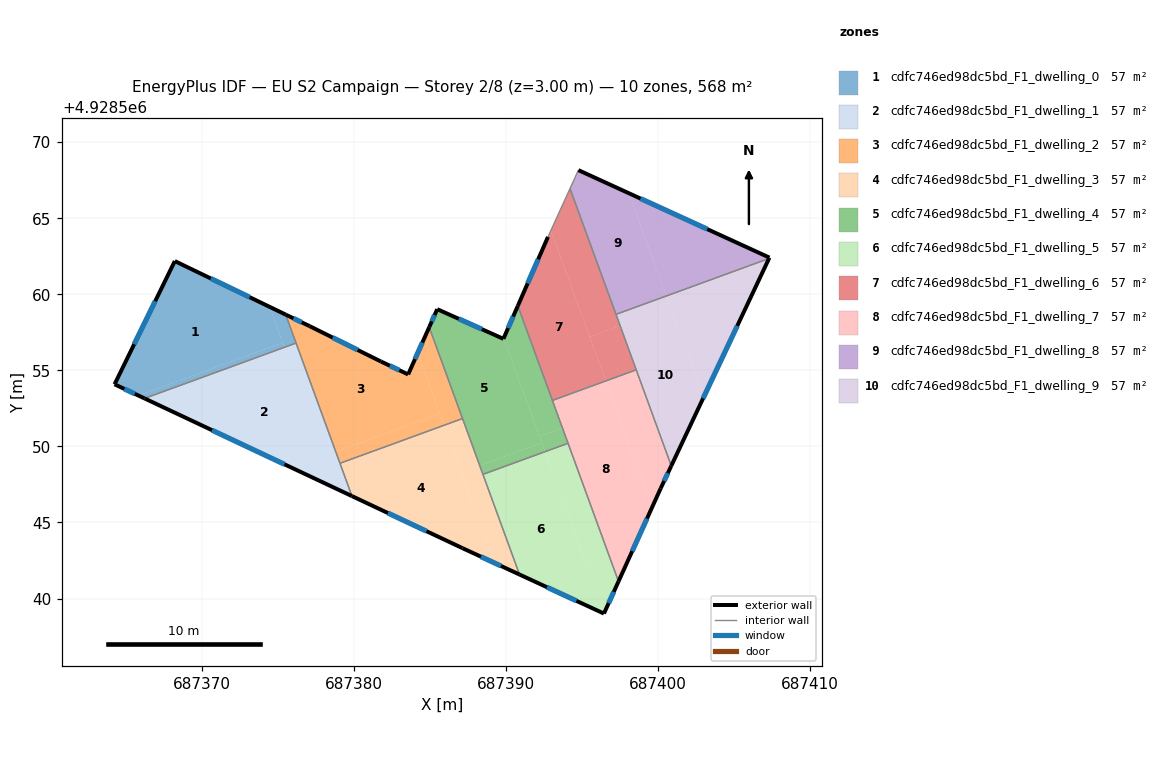
=== STOREY PLAN SPEC (per zone: floor XY polygon, exterior-wall plan segments, windows/doors) ===
zone 1: cdfc746ed98dc5bd_F1_dwelling_0  (56.8 m²)
  floor: (687374.47, 4928559.17) (687375.33, 4928556.82) (687365.84, 4928553.35) (687364.28, 4928554.08) (687368.24, 4928562.18)
  floor: (687375.33, 4928556.82) (687375.45, 4928556.51) (687366.25, 4928553.16) (687365.84, 4928553.35)
  floor: (687375.53, 4928558.67) (687376.21, 4928556.79) (687375.45, 4928556.51) (687374.47, 4928559.17)
  exterior wall: (687364.28, 4928554.08) – (687366.25, 4928553.16)  [2.2 m]
    window: (687364.92, 4928553.78) – (687365.61, 4928553.46)  [0.8 m²]
  exterior wall: (687368.24, 4928562.18) – (687364.28, 4928554.08)  [9.0 m]
    window: (687366.95, 4928559.55) – (687365.57, 4928556.72)  [3.3 m²]
  exterior wall: (687375.53, 4928558.67) – (687368.24, 4928562.18)  [8.1 m]
    window: (687373.16, 4928559.81) – (687370.61, 4928561.04)  [3.0 m²]
  interior walls: 2
zone 2: cdfc746ed98dc5bd_F1_dwelling_1  (56.8 m²)
  floor: (687376.21, 4928556.79) (687379.88, 4928546.74) (687366.25, 4928553.16)
  exterior wall: (687366.25, 4928553.16) – (687379.88, 4928546.74)  [15.1 m]
    window: (687370.68, 4928551.07) – (687375.45, 4928548.82)  [5.5 m²]
  interior walls: 3
zone 3: cdfc746ed98dc5bd_F1_dwelling_2  (56.8 m²)
  floor: (687384.21, 4928556.14) (687385.66, 4928552.15) (687378.82, 4928549.65) (687375.53, 4928558.67) (687377.09, 4928557.91) (687381.79, 4928555.58) (687383.58, 4928554.73)
  floor: (687384.96, 4928557.83) (687387.15, 4928551.83) (687385.94, 4928551.39) (687384.21, 4928556.14)
  floor: (687385.66, 4928552.15) (687385.94, 4928551.39) (687379.09, 4928548.89) (687378.82, 4928549.65)
  exterior wall: (687381.79, 4928555.58) – (687377.09, 4928557.91)  [5.2 m]
    window: (687380.26, 4928556.34) – (687378.62, 4928557.15)  [1.9 m²]
  exterior wall: (687383.58, 4928554.73) – (687381.79, 4928555.58)  [2.0 m]
    window: (687383.00, 4928555.01) – (687382.37, 4928555.31)  [0.7 m²]
  exterior wall: (687384.96, 4928557.83) – (687383.58, 4928554.73)  [3.4 m]
    window: (687384.51, 4928556.83) – (687384.03, 4928555.74)  [1.2 m²]
  exterior wall: (687377.09, 4928557.91) – (687375.53, 4928558.67)  [1.7 m]
    window: (687376.58, 4928558.16) – (687376.03, 4928558.42)  [0.6 m²]
  interior walls: 4
zone 4: cdfc746ed98dc5bd_F1_dwelling_3  (56.8 m²)
  floor: (687385.94, 4928551.39) (687389.24, 4928542.34) (687387.15, 4928543.31) (687379.88, 4928546.74) (687379.09, 4928548.89)
  floor: (687388.28, 4928548.74) (687390.90, 4928541.58) (687389.24, 4928542.34) (687387.07, 4928548.30)
  floor: (687387.15, 4928551.83) (687388.28, 4928548.74) (687387.07, 4928548.30) (687385.94, 4928551.39)
  exterior wall: (687387.15, 4928543.31) – (687390.90, 4928541.58)  [4.1 m]
    window: (687388.37, 4928542.75) – (687389.68, 4928542.14)  [1.5 m²]
  exterior wall: (687379.88, 4928546.74) – (687387.15, 4928543.31)  [8.0 m]
    window: (687382.24, 4928545.62) – (687384.79, 4928544.43)  [2.9 m²]
  interior walls: 4
zone 5: cdfc746ed98dc5bd_F1_dwelling_4  (56.8 m²)
  floor: (687389.86, 4928557.11) (687392.37, 4928550.23) (687388.28, 4928548.74) (687384.96, 4928557.83) (687385.49, 4928559.02) (687389.84, 4928557.07)
  floor: (687390.79, 4928559.24) (687393.72, 4928551.22) (687392.21, 4928550.67) (687389.86, 4928557.11)
  floor: (687392.37, 4928550.23) (687392.58, 4928549.65) (687388.49, 4928548.16) (687388.28, 4928548.74)
  floor: (687393.72, 4928551.22) (687394.09, 4928550.21) (687392.58, 4928549.65) (687392.21, 4928550.67)
  exterior wall: (687389.84, 4928557.07) – (687385.49, 4928559.02)  [4.8 m]
    window: (687388.42, 4928557.71) – (687386.90, 4928558.39)  [1.7 m²]
  exterior wall: (687390.79, 4928559.24) – (687389.84, 4928557.07)  [2.4 m]
    window: (687390.48, 4928558.54) – (687390.15, 4928557.78)  [0.9 m²]
  exterior wall: (687385.49, 4928559.02) – (687384.96, 4928557.83)  [1.3 m]
    window: (687385.32, 4928558.64) – (687385.13, 4928558.22)  [0.5 m²]
  interior walls: 5
zone 6: cdfc746ed98dc5bd_F1_dwelling_5  (56.8 m²)
  floor: (687392.58, 4928549.65) (687396.46, 4928539.04) (687396.45, 4928539.01) (687390.90, 4928541.58) (687388.49, 4928548.16)
  floor: (687394.09, 4928550.21) (687397.40, 4928541.13) (687396.46, 4928539.04) (687392.58, 4928549.65)
  exterior wall: (687396.45, 4928539.01) – (687397.41, 4928541.12)  [2.3 m]
    window: (687396.76, 4928539.70) – (687397.09, 4928540.44)  [0.9 m²]
  exterior wall: (687390.90, 4928541.58) – (687396.45, 4928539.01)  [6.1 m]
    window: (687392.70, 4928540.74) – (687394.64, 4928539.85)  [2.2 m²]
  interior walls: 3
zone 7: cdfc746ed98dc5bd_F1_dwelling_6  (56.8 m²)
  floor: (687392.96, 4928564.19) (687396.57, 4928554.30) (687393.06, 4928553.02) (687390.79, 4928559.24) (687392.77, 4928563.77)
  floor: (687394.22, 4928566.95) (687397.51, 4928557.94) (687395.51, 4928557.21) (687392.96, 4928564.19)
  floor: (687397.51, 4928557.94) (687398.57, 4928555.04) (687396.57, 4928554.30) (687395.51, 4928557.21)
  exterior wall: (687392.77, 4928563.77) – (687390.79, 4928559.24)  [4.9 m]
    window: (687392.12, 4928562.30) – (687391.43, 4928560.72)  [1.8 m²]
  interior walls: 5
zone 8: cdfc746ed98dc5bd_F1_dwelling_7  (56.8 m²)
  floor: (687398.57, 4928555.04) (687400.88, 4928548.72) (687400.18, 4928547.24) (687399.61, 4928545.99) (687396.57, 4928554.30)
  floor: (687396.57, 4928554.30) (687399.61, 4928545.99) (687397.41, 4928541.12) (687393.06, 4928553.02)
  exterior wall: (687397.41, 4928541.12) – (687400.18, 4928547.24)  [6.7 m]
    window: (687398.31, 4928543.11) – (687399.28, 4928545.25)  [2.5 m²]
  exterior wall: (687400.18, 4928547.24) – (687400.88, 4928548.72)  [1.6 m]
    window: (687400.40, 4928547.72) – (687400.65, 4928548.24)  [0.6 m²]
  interior walls: 4
zone 9: cdfc746ed98dc5bd_F1_dwelling_8  (56.8 m²)
  floor: (687407.33, 4928562.41) (687407.30, 4928562.36) (687400.56, 4928559.89) (687398.09, 4928566.64)
  floor: (687398.09, 4928566.64) (687400.56, 4928559.89) (687397.24, 4928558.68) (687394.22, 4928566.95) (687394.77, 4928568.16)
  exterior wall: (687407.33, 4928562.41) – (687394.77, 4928568.16)  [13.8 m]
    window: (687403.24, 4928564.28) – (687398.85, 4928566.29)  [5.1 m²]
  exterior wall: (687407.30, 4928562.36) – (687407.33, 4928562.41)  [0.1 m]
  interior walls: 3
zone 10: cdfc746ed98dc5bd_F1_dwelling_9  (56.8 m²)
  floor: (687400.56, 4928559.89) (687400.83, 4928559.15) (687397.51, 4928557.94) (687397.24, 4928558.68)
  floor: (687400.83, 4928559.15) (687402.99, 4928553.22) (687400.88, 4928548.72) (687397.51, 4928557.94)
  floor: (687407.30, 4928562.36) (687402.99, 4928553.22) (687400.56, 4928559.89)
  exterior wall: (687400.88, 4928548.72) – (687407.30, 4928562.36)  [15.1 m]
    window: (687402.96, 4928553.16) – (687405.21, 4928557.92)  [5.5 m²]
  interior walls: 3

=== DERIVED (storey summary) ===
Building: EU S2 Campaign
Storey: 2 of 8  (floor level z = 3.00 m)
Storey gross floor area: 567.7 m²
Zones on this storey: 10
  - cdfc746ed98dc5bd_F1_dwelling_0: floor 56.8 m²; exterior wall 19.3 m (57.9 m²); 3 window(s) 7.1 m²; WWR 12.2%
  - cdfc746ed98dc5bd_F1_dwelling_1: floor 56.8 m²; exterior wall 15.1 m (45.2 m²); 1 window(s) 5.5 m²; WWR 12.2%
  - cdfc746ed98dc5bd_F1_dwelling_2: floor 56.8 m²; exterior wall 12.4 m (37.1 m²); 4 window(s) 4.5 m²; WWR 12.2%
  - cdfc746ed98dc5bd_F1_dwelling_3: floor 56.8 m²; exterior wall 12.2 m (36.5 m²); 2 window(s) 4.5 m²; WWR 12.2%
  - cdfc746ed98dc5bd_F1_dwelling_4: floor 56.8 m²; exterior wall 8.4 m (25.3 m²); 3 window(s) 3.1 m²; WWR 12.2%
  - cdfc746ed98dc5bd_F1_dwelling_5: floor 56.8 m²; exterior wall 8.4 m (25.3 m²); 2 window(s) 3.1 m²; WWR 12.2%
  - cdfc746ed98dc5bd_F1_dwelling_6: floor 56.8 m²; exterior wall 4.9 m (14.8 m²); 1 window(s) 1.8 m²; WWR 12.2%
  - cdfc746ed98dc5bd_F1_dwelling_7: floor 56.8 m²; exterior wall 8.4 m (25.1 m²); 2 window(s) 3.1 m²; WWR 12.2%
  - cdfc746ed98dc5bd_F1_dwelling_8: floor 56.8 m²; exterior wall 13.9 m (41.6 m²); 1 window(s) 5.1 m²; WWR 12.2%
  - cdfc746ed98dc5bd_F1_dwelling_9: floor 56.8 m²; exterior wall 15.1 m (45.2 m²); 1 window(s) 5.5 m²; WWR 12.2%
Zone adjacency (shared interzone walls):
  - cdfc746ed98dc5bd_F1_dwelling_0 ↔ cdfc746ed98dc5bd_F1_dwelling_1
  - cdfc746ed98dc5bd_F1_dwelling_0 ↔ cdfc746ed98dc5bd_F1_dwelling_2
  - cdfc746ed98dc5bd_F1_dwelling_1 ↔ cdfc746ed98dc5bd_F1_dwelling_2
  - cdfc746ed98dc5bd_F1_dwelling_1 ↔ cdfc746ed98dc5bd_F1_dwelling_3
  - cdfc746ed98dc5bd_F1_dwelling_2 ↔ cdfc746ed98dc5bd_F1_dwelling_3
  - cdfc746ed98dc5bd_F1_dwelling_2 ↔ cdfc746ed98dc5bd_F1_dwelling_4
  - cdfc746ed98dc5bd_F1_dwelling_3 ↔ cdfc746ed98dc5bd_F1_dwelling_4
  - cdfc746ed98dc5bd_F1_dwelling_3 ↔ cdfc746ed98dc5bd_F1_dwelling_5
  - cdfc746ed98dc5bd_F1_dwelling_4 ↔ cdfc746ed98dc5bd_F1_dwelling_5
  - cdfc746ed98dc5bd_F1_dwelling_4 ↔ cdfc746ed98dc5bd_F1_dwelling_6
  - cdfc746ed98dc5bd_F1_dwelling_4 ↔ cdfc746ed98dc5bd_F1_dwelling_7
  - cdfc746ed98dc5bd_F1_dwelling_5 ↔ cdfc746ed98dc5bd_F1_dwelling_7
  - cdfc746ed98dc5bd_F1_dwelling_6 ↔ cdfc746ed98dc5bd_F1_dwelling_7
  - cdfc746ed98dc5bd_F1_dwelling_6 ↔ cdfc746ed98dc5bd_F1_dwelling_8
  - cdfc746ed98dc5bd_F1_dwelling_6 ↔ cdfc746ed98dc5bd_F1_dwelling_9
  - cdfc746ed98dc5bd_F1_dwelling_7 ↔ cdfc746ed98dc5bd_F1_dwelling_9
  - cdfc746ed98dc5bd_F1_dwelling_8 ↔ cdfc746ed98dc5bd_F1_dwelling_9